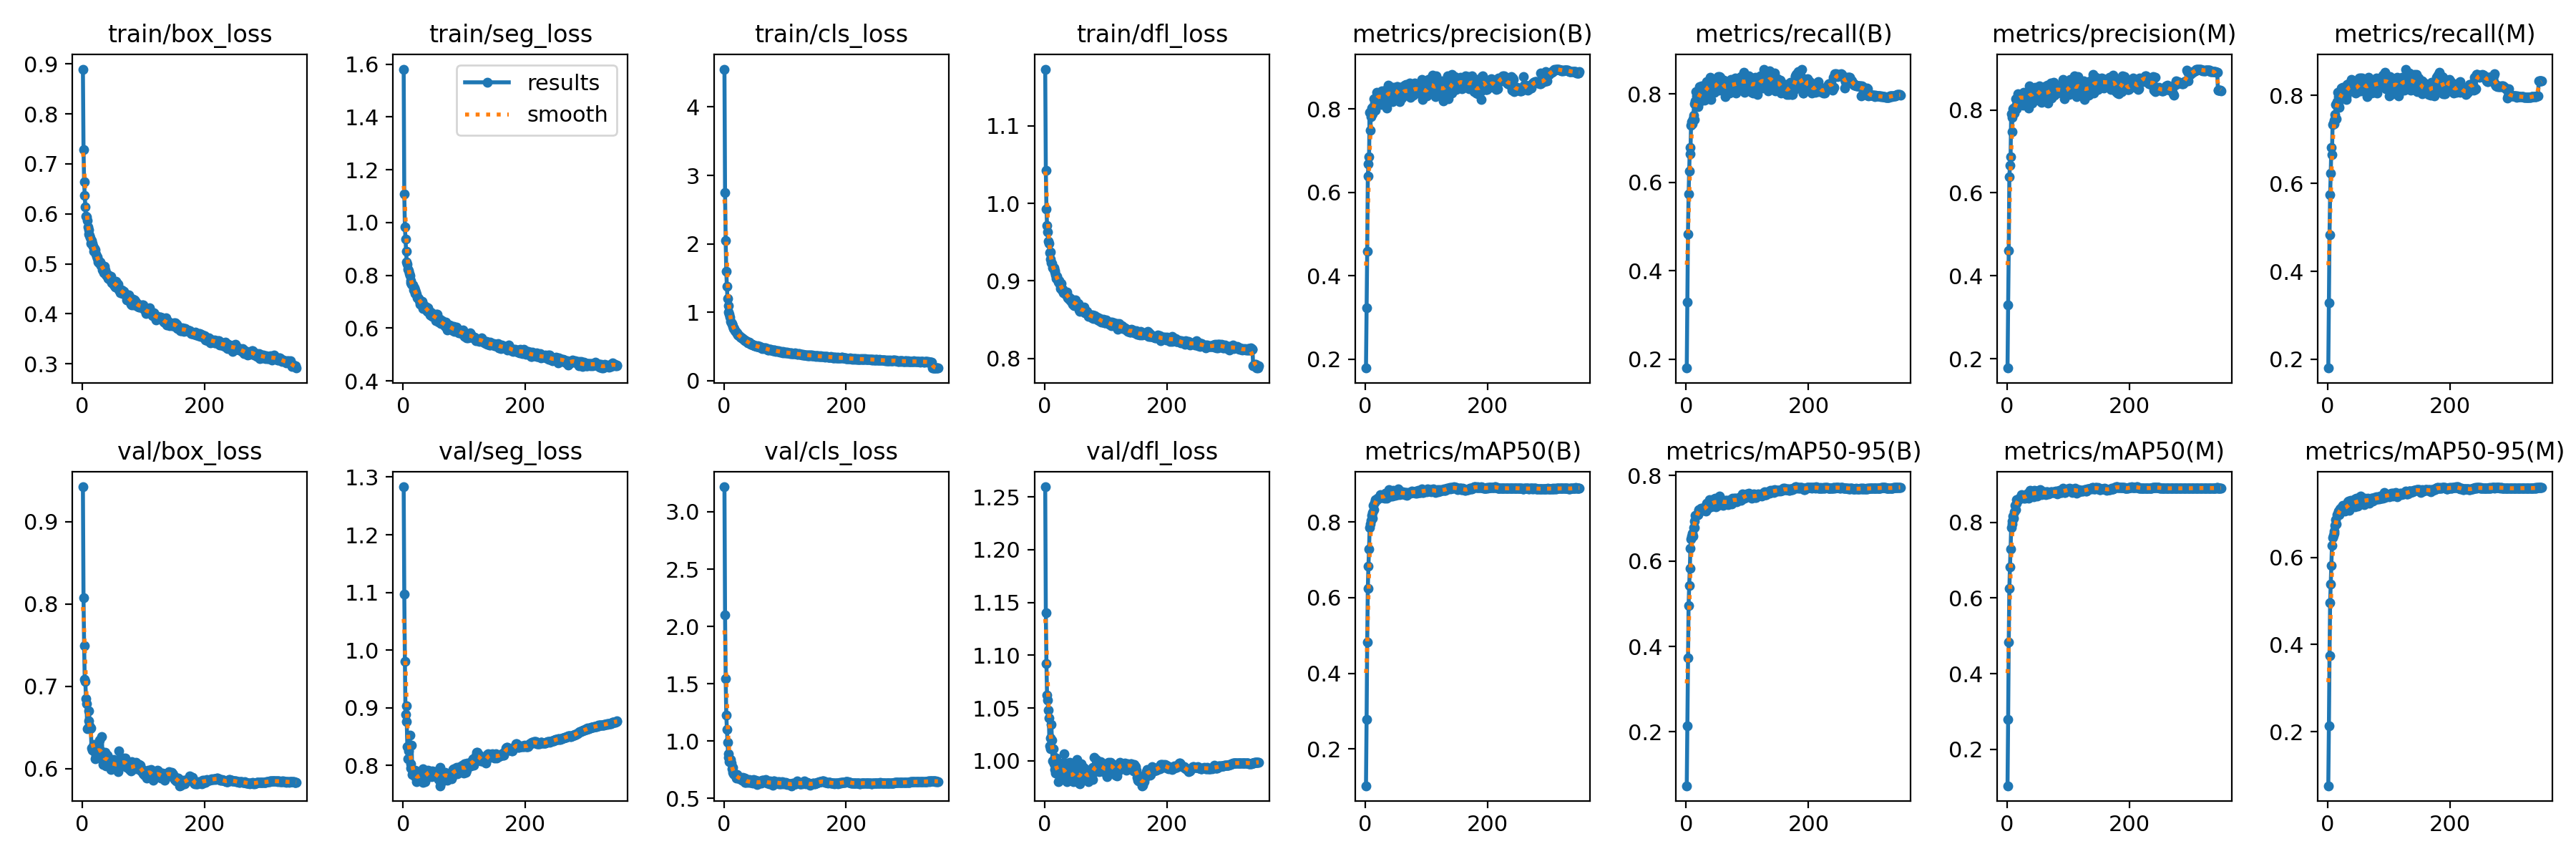

Data behind this chart, as committed beside it:
epoch, train/box_loss, train/seg_loss, train/cls_loss, train/dfl_loss, metrics/precision(B), metrics/recall(B), metrics/mAP50(B), metrics/mAP50-95(B), metrics/precision(M), metrics/recall(M), metrics/mAP50(M), metrics/mAP50-95(M), val/box_loss, val/seg_loss, val/cls_loss, val/dfl_loss, lr/pg0, lr/pg1, lr/pg2
1, 0.8898, 1.581, 4.554, 1.173, 0.1788, 0.1796, 0.1031, 0.07373, 0.1777, 0.1801, 0.1039, 0.07555, 0.9425, 1.283, 3.218, 1.26, 0.0671, 0.0003323, 0.0003323
2, 0.7293, 1.107, 2.746, 1.043, 0.3239, 0.3288, 0.2779, 0.2142, 0.33, 0.3293, 0.2788, 0.2132, 0.8074, 1.097, 2.101, 1.14, 0.0341, 0.0006638, 0.0006638
3, 0.664, 0.9839, 2.043, 0.9929, 0.4591, 0.4836, 0.4831, 0.3729, 0.4603, 0.4835, 0.484, 0.3739, 0.7498, 0.9803, 1.547, 1.092, 0.001093, 0.0009934, 0.0009934
4, 0.6369, 0.9369, 1.601, 0.9719, 0.6387, 0.5731, 0.6247, 0.4961, 0.6392, 0.575, 0.6248, 0.497, 0.7088, 0.8888, 1.228, 1.062, 0.0009915, 0.0009915, 0.0009915
5, 0.6139, 0.8897, 1.376, 0.9627, 0.668, 0.6261, 0.6839, 0.5431, 0.6665, 0.6238, 0.6823, 0.5396, 0.706, 0.9037, 1.104, 1.058, 0.0009915, 0.0009915, 0.0009915
6, 0.5953, 0.85, 1.198, 0.9513, 0.6848, 0.6794, 0.7282, 0.5821, 0.6875, 0.6817, 0.7303, 0.5812, 0.685, 0.8762, 0.9929, 1.048, 0.0009887, 0.0009887, 0.0009887
7, 0.5937, 0.8434, 1.099, 0.9481, 0.7912, 0.6652, 0.7857, 0.6292, 0.7899, 0.666, 0.7853, 0.6271, 0.6793, 0.8324, 0.8894, 1.04, 0.0009859, 0.0009859, 0.0009859
8, 0.5863, 0.8224, 1.003, 0.9367, 0.7491, 0.7294, 0.7943, 0.6509, 0.7471, 0.7347, 0.7954, 0.6466, 0.6484, 0.8116, 0.8615, 1.014, 0.000983, 0.000983, 0.000983
9, 0.5745, 0.8167, 0.965, 0.9375, 0.7815, 0.7371, 0.8037, 0.6591, 0.7821, 0.7375, 0.8024, 0.6504, 0.6494, 0.8246, 0.822, 1.011, 0.0009802, 0.0009802, 0.0009802
10, 0.5676, 0.8065, 0.9255, 0.9282, 0.8018, 0.733, 0.8175, 0.6656, 0.803, 0.7353, 0.8172, 0.6601, 0.6583, 0.8339, 0.8202, 1.021, 0.0009774, 0.0009774, 0.0009774
11, 0.56, 0.7983, 0.8681, 0.9237, 0.8033, 0.7435, 0.8103, 0.6581, 0.8043, 0.7444, 0.8105, 0.6559, 0.6707, 0.8526, 0.8373, 1.035, 0.0009745, 0.0009745, 0.0009745
12, 0.5572, 0.78, 0.8493, 0.9228, 0.7891, 0.7529, 0.8249, 0.678, 0.7919, 0.7562, 0.8269, 0.6738, 0.6525, 0.7954, 0.8077, 1.019, 0.0009717, 0.0009717, 0.0009717
13, 0.5522, 0.7704, 0.834, 0.917, 0.8, 0.7785, 0.8444, 0.6931, 0.8034, 0.7789, 0.8453, 0.6865, 0.6488, 0.8023, 0.7564, 0.9997, 0.0009689, 0.0009689, 0.0009689
14, 0.5412, 0.766, 0.8021, 0.9163, 0.8252, 0.7427, 0.8323, 0.6791, 0.8261, 0.7474, 0.833, 0.6771, 0.6497, 0.8347, 0.7703, 1.011, 0.0009661, 0.0009661, 0.0009661
15, 0.5461, 0.7632, 0.7924, 0.9171, 0.814, 0.7843, 0.8519, 0.7073, 0.8137, 0.7853, 0.8506, 0.6993, 0.6252, 0.7845, 0.7265, 0.997, 0.0009632, 0.0009632, 0.0009632
16, 0.5406, 0.7641, 0.7629, 0.9129, 0.7976, 0.8052, 0.859, 0.7064, 0.8019, 0.8079, 0.8604, 0.7004, 0.6225, 0.7885, 0.7177, 1.003, 0.0009604, 0.0009604, 0.0009604
17, 0.5356, 0.7453, 0.7591, 0.9118, 0.8232, 0.7964, 0.8563, 0.7068, 0.8285, 0.7982, 0.8599, 0.7072, 0.6267, 0.7842, 0.7061, 0.9914, 0.0009576, 0.0009576, 0.0009576
18, 0.5346, 0.7535, 0.7314, 0.9074, 0.8393, 0.7731, 0.8592, 0.7087, 0.8395, 0.7785, 0.8592, 0.705, 0.6262, 0.7835, 0.7148, 0.9882, 0.0009547, 0.0009547, 0.0009547
19, 0.5257, 0.7319, 0.7236, 0.9029, 0.832, 0.7718, 0.8583, 0.7092, 0.8332, 0.7734, 0.8592, 0.6993, 0.6295, 0.7799, 0.7037, 1.003, 0.0009519, 0.0009519, 0.0009519
20, 0.5306, 0.7456, 0.7095, 0.9058, 0.8278, 0.8008, 0.8634, 0.7179, 0.8309, 0.7976, 0.863, 0.7123, 0.621, 0.7914, 0.6787, 0.9964, 0.0009491, 0.0009491, 0.0009491
21, 0.5281, 0.7355, 0.6956, 0.9026, 0.8324, 0.7801, 0.8635, 0.7198, 0.827, 0.793, 0.8631, 0.7128, 0.6119, 0.7819, 0.7084, 0.9884, 0.0009463, 0.0009463, 0.0009463
22, 0.5195, 0.7282, 0.6852, 0.8986, 0.8253, 0.8166, 0.8629, 0.72, 0.8253, 0.8172, 0.8633, 0.7081, 0.6155, 0.7714, 0.684, 0.9801, 0.0009434, 0.0009434, 0.0009434
23, 0.5153, 0.715, 0.6633, 0.8992, 0.8359, 0.8026, 0.865, 0.7205, 0.837, 0.8034, 0.8656, 0.7147, 0.6283, 0.7757, 0.6803, 0.9966, 0.0009406, 0.0009406, 0.0009406
24, 0.5142, 0.7147, 0.6612, 0.9005, 0.8358, 0.797, 0.8726, 0.7244, 0.8378, 0.7985, 0.8723, 0.7164, 0.6194, 0.7808, 0.6781, 0.9887, 0.0009378, 0.0009378, 0.0009378
25, 0.511, 0.7117, 0.6586, 0.8957, 0.8249, 0.8183, 0.8694, 0.7224, 0.8239, 0.8188, 0.8691, 0.7193, 0.6234, 0.7743, 0.678, 0.9841, 0.0009349, 0.0009349, 0.0009349
26, 0.5042, 0.7061, 0.6436, 0.8906, 0.8103, 0.8073, 0.8659, 0.7234, 0.8117, 0.8094, 0.8657, 0.7147, 0.62, 0.7854, 0.6726, 0.9829, 0.0009321, 0.0009321, 0.0009321
27, 0.5048, 0.7046, 0.632, 0.8965, 0.8431, 0.7954, 0.8652, 0.724, 0.8422, 0.7938, 0.8644, 0.7158, 0.6214, 0.7849, 0.6775, 0.9941, 0.0009293, 0.0009293, 0.0009293
28, 0.5001, 0.6908, 0.6305, 0.8888, 0.8302, 0.812, 0.8691, 0.7183, 0.8333, 0.8139, 0.8713, 0.7074, 0.6349, 0.7894, 0.682, 0.9979, 0.0009265, 0.0009265, 0.0009265
29, 0.5036, 0.701, 0.6257, 0.8896, 0.8217, 0.8174, 0.8641, 0.7209, 0.8231, 0.8193, 0.8661, 0.7138, 0.6208, 0.7849, 0.6682, 0.995, 0.0009236, 0.0009236, 0.0009236
30, 0.4965, 0.6986, 0.6205, 0.8878, 0.8332, 0.7867, 0.8649, 0.7242, 0.8312, 0.7902, 0.8646, 0.719, 0.6122, 0.7778, 0.6603, 0.986, 0.0009208, 0.0009208, 0.0009208
31, 0.4989, 0.7006, 0.6172, 0.8851, 0.8346, 0.794, 0.863, 0.7207, 0.839, 0.7978, 0.8651, 0.7107, 0.6216, 0.7748, 0.6812, 0.9883, 0.000918, 0.000918, 0.000918
32, 0.4978, 0.6819, 0.6067, 0.8856, 0.8268, 0.8238, 0.865, 0.7163, 0.8285, 0.8248, 0.8673, 0.7107, 0.6393, 0.7944, 0.677, 1.007, 0.0009151, 0.0009151, 0.0009151
33, 0.4882, 0.675, 0.5948, 0.885, 0.8448, 0.7901, 0.8753, 0.7317, 0.8273, 0.8133, 0.8754, 0.7276, 0.6148, 0.7702, 0.6688, 0.9853, 0.0009123, 0.0009123, 0.0009123
34, 0.4894, 0.6867, 0.5893, 0.883, 0.8178, 0.828, 0.8766, 0.7356, 0.8195, 0.827, 0.8763, 0.7293, 0.6048, 0.7774, 0.6375, 0.9817, 0.0009095, 0.0009095, 0.0009095
35, 0.4822, 0.6798, 0.5848, 0.8834, 0.8026, 0.8221, 0.8627, 0.7214, 0.8039, 0.8252, 0.863, 0.7077, 0.6188, 0.7891, 0.6797, 0.9975, 0.0009067, 0.0009067, 0.0009067
36, 0.4951, 0.6834, 0.5824, 0.8858, 0.8379, 0.8104, 0.8734, 0.7357, 0.8384, 0.8108, 0.8735, 0.7256, 0.6058, 0.7719, 0.6408, 0.9867, 0.0009038, 0.0009038, 0.0009038
37, 0.4856, 0.6699, 0.5708, 0.8824, 0.8581, 0.8177, 0.8749, 0.7336, 0.8581, 0.8172, 0.8754, 0.7253, 0.6079, 0.7877, 0.6583, 0.9801, 0.000901, 0.000901, 0.000901
38, 0.4879, 0.6782, 0.5766, 0.8787, 0.8559, 0.8171, 0.8854, 0.7445, 0.8552, 0.8172, 0.8844, 0.7311, 0.6196, 0.7844, 0.6442, 0.9854, 0.0008982, 0.0008982, 0.0008982
39, 0.4781, 0.6673, 0.5545, 0.8791, 0.8347, 0.8389, 0.8785, 0.7395, 0.8327, 0.8368, 0.8765, 0.7295, 0.6036, 0.7789, 0.6408, 0.9841, 0.0008953, 0.0008953, 0.0008953
40, 0.4761, 0.6621, 0.5623, 0.8766, 0.8313, 0.8144, 0.878, 0.7365, 0.8328, 0.8189, 0.8801, 0.7291, 0.6154, 0.7875, 0.6458, 0.9856, 0.0008925, 0.0008925, 0.0008925
41, 0.4793, 0.6764, 0.5615, 0.8778, 0.8416, 0.7884, 0.8689, 0.7274, 0.8173, 0.8132, 0.8702, 0.7183, 0.6168, 0.7917, 0.6623, 0.9982, 0.0008897, 0.0008897, 0.0008897
42, 0.4709, 0.6643, 0.5554, 0.875, 0.8243, 0.8235, 0.8689, 0.7303, 0.8426, 0.8088, 0.872, 0.7249, 0.6117, 0.7891, 0.6511, 0.9834, 0.0008869, 0.0008869, 0.0008869
43, 0.4769, 0.6585, 0.5464, 0.875, 0.8284, 0.8315, 0.8764, 0.7348, 0.8293, 0.8324, 0.8774, 0.7265, 0.6131, 0.7907, 0.6391, 0.9815, 0.000884, 0.000884, 0.000884
44, 0.4719, 0.6486, 0.533, 0.8737, 0.8175, 0.8308, 0.8682, 0.7282, 0.8376, 0.8134, 0.8682, 0.716, 0.6077, 0.7882, 0.6397, 0.9923, 0.0008812, 0.0008812, 0.0008812
45, 0.4691, 0.6608, 0.5286, 0.873, 0.8492, 0.8097, 0.8829, 0.7454, 0.852, 0.812, 0.884, 0.735, 0.606, 0.7884, 0.6442, 0.986, 0.0008784, 0.0008784, 0.0008784
46, 0.4678, 0.6473, 0.5314, 0.8701, 0.8528, 0.8036, 0.8774, 0.7403, 0.8541, 0.8053, 0.8781, 0.7251, 0.6094, 0.7871, 0.6411, 0.9866, 0.0008755, 0.0008755, 0.0008755
47, 0.4743, 0.6541, 0.525, 0.8751, 0.8512, 0.828, 0.8816, 0.7474, 0.8535, 0.8287, 0.8828, 0.737, 0.5992, 0.7806, 0.6363, 0.98, 0.0008727, 0.0008727, 0.0008727
48, 0.462, 0.6448, 0.5204, 0.8679, 0.8503, 0.8203, 0.8816, 0.7404, 0.8529, 0.8217, 0.8823, 0.7316, 0.6045, 0.7904, 0.6398, 0.9829, 0.0008699, 0.0008699, 0.0008699
49, 0.4642, 0.6491, 0.5146, 0.8718, 0.8431, 0.8088, 0.8696, 0.7278, 0.8415, 0.8088, 0.8685, 0.7188, 0.6088, 0.7893, 0.6654, 0.9941, 0.0008671, 0.0008671, 0.0008671
50, 0.4646, 0.6436, 0.5087, 0.8711, 0.8368, 0.8204, 0.8758, 0.7365, 0.8401, 0.822, 0.8775, 0.7301, 0.6069, 0.7812, 0.6402, 0.9936, 0.0008642, 0.0008642, 0.0008642
51, 0.4646, 0.6529, 0.5136, 0.8754, 0.8546, 0.816, 0.8766, 0.7359, 0.8546, 0.816, 0.8768, 0.7262, 0.6084, 0.7849, 0.6541, 0.9895, 0.0008614, 0.0008614, 0.0008614
52, 0.4577, 0.6381, 0.5042, 0.872, 0.8223, 0.8397, 0.8727, 0.7303, 0.8234, 0.839, 0.8732, 0.7242, 0.611, 0.7898, 0.6608, 0.9946, 0.0008586, 0.0008586, 0.0008586
53, 0.4567, 0.6335, 0.5024, 0.868, 0.8544, 0.8269, 0.8826, 0.7467, 0.8577, 0.8272, 0.8848, 0.7395, 0.6034, 0.7897, 0.6346, 1.001, 0.0008557, 0.0008557, 0.0008557
54, 0.4536, 0.6269, 0.5008, 0.8677, 0.8334, 0.8401, 0.8865, 0.752, 0.8375, 0.84, 0.887, 0.7417, 0.5997, 0.7805, 0.6243, 0.9832, 0.0008529, 0.0008529, 0.0008529
55, 0.4656, 0.6529, 0.513, 0.871, 0.8483, 0.8094, 0.8835, 0.7447, 0.8491, 0.8105, 0.8852, 0.7319, 0.6063, 0.7844, 0.6333, 0.9839, 0.0008501, 0.0008501, 0.0008501
56, 0.4616, 0.6525, 0.4985, 0.8627, 0.8175, 0.838, 0.8718, 0.7348, 0.8186, 0.8393, 0.8739, 0.7248, 0.607, 0.7814, 0.6554, 0.9792, 0.0008473, 0.0008473, 0.0008473
57, 0.4588, 0.631, 0.4945, 0.8612, 0.8256, 0.8249, 0.8743, 0.738, 0.8277, 0.8265, 0.8779, 0.7304, 0.603, 0.7792, 0.6375, 0.9798, 0.0008444, 0.0008444, 0.0008444
58, 0.4506, 0.6225, 0.49, 0.8609, 0.8379, 0.8275, 0.8782, 0.7424, 0.8392, 0.8295, 0.8797, 0.7341, 0.5961, 0.7755, 0.644, 0.978, 0.0008416, 0.0008416, 0.0008416
59, 0.4586, 0.6254, 0.4975, 0.863, 0.8258, 0.8313, 0.8772, 0.7417, 0.8291, 0.8349, 0.8797, 0.7302, 0.6088, 0.7871, 0.6337, 0.9882, 0.0008388, 0.0008388, 0.0008388
60, 0.4484, 0.6334, 0.4876, 0.8634, 0.8336, 0.8181, 0.8731, 0.7302, 0.8378, 0.8184, 0.8754, 0.7221, 0.6218, 0.7968, 0.6508, 0.997, 0.0008359, 0.0008359, 0.0008359
... 290 more rows
